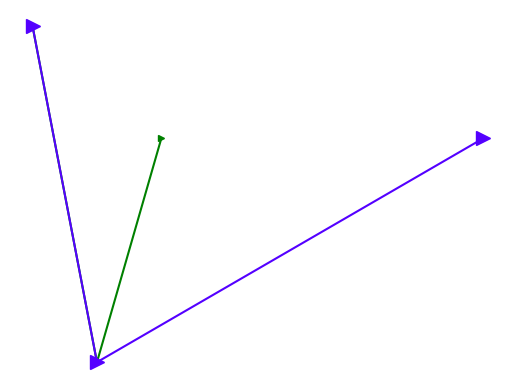

Write the Python code that produced this figure. (Note: this script raises an exception after producing the figure.)
import matplotlib.pyplot as plt
import numpy as np
x=[3, 4, 5]
y=[40, 10, 30]
plt.plot(x, y, color='g', label='luchte', marker='>', ms=5)
 

import matplotlib.pyplot as plt
import numpy as np
x=[3, 4, 10]
y=[40, 10, 30]
plt.plot(x, y, color='#5400ff', label='luchte', marker='>', ms=10)
plt.axis('off')

import matplotlib.pyplot as plt
import numpy as np
def parabola_ploter(a=1,b=1,c=0,title='Parabola plotter'):
    x = np.arange(-10,10,0.01)
    y = a*x**2 + b*x + c
    plt.plot(x,y,label='my parabola')
    plt.xlabel('coord - x')
    plt.ylabel('coord - y')
    plt.title(title)
    plt.legend()
    plt.show()
    
parabola_plotter()

import matplotlib.pyplot as plt
import numpy as np
 
def circle_plotter(radius=10):
    x = np.arange(-2*radius, 2*radius, 0.1)
    y = np.arange(-2*radius, 2*radius, 0.1)
    X, Y = np.meshgrid(x, y)
    fxy = X**2 + Y**2 
    plt.contour(X, Y, fxy, levels=[radius**2])
    plt.axis('equal')
    plt.show()
circle_plotter()